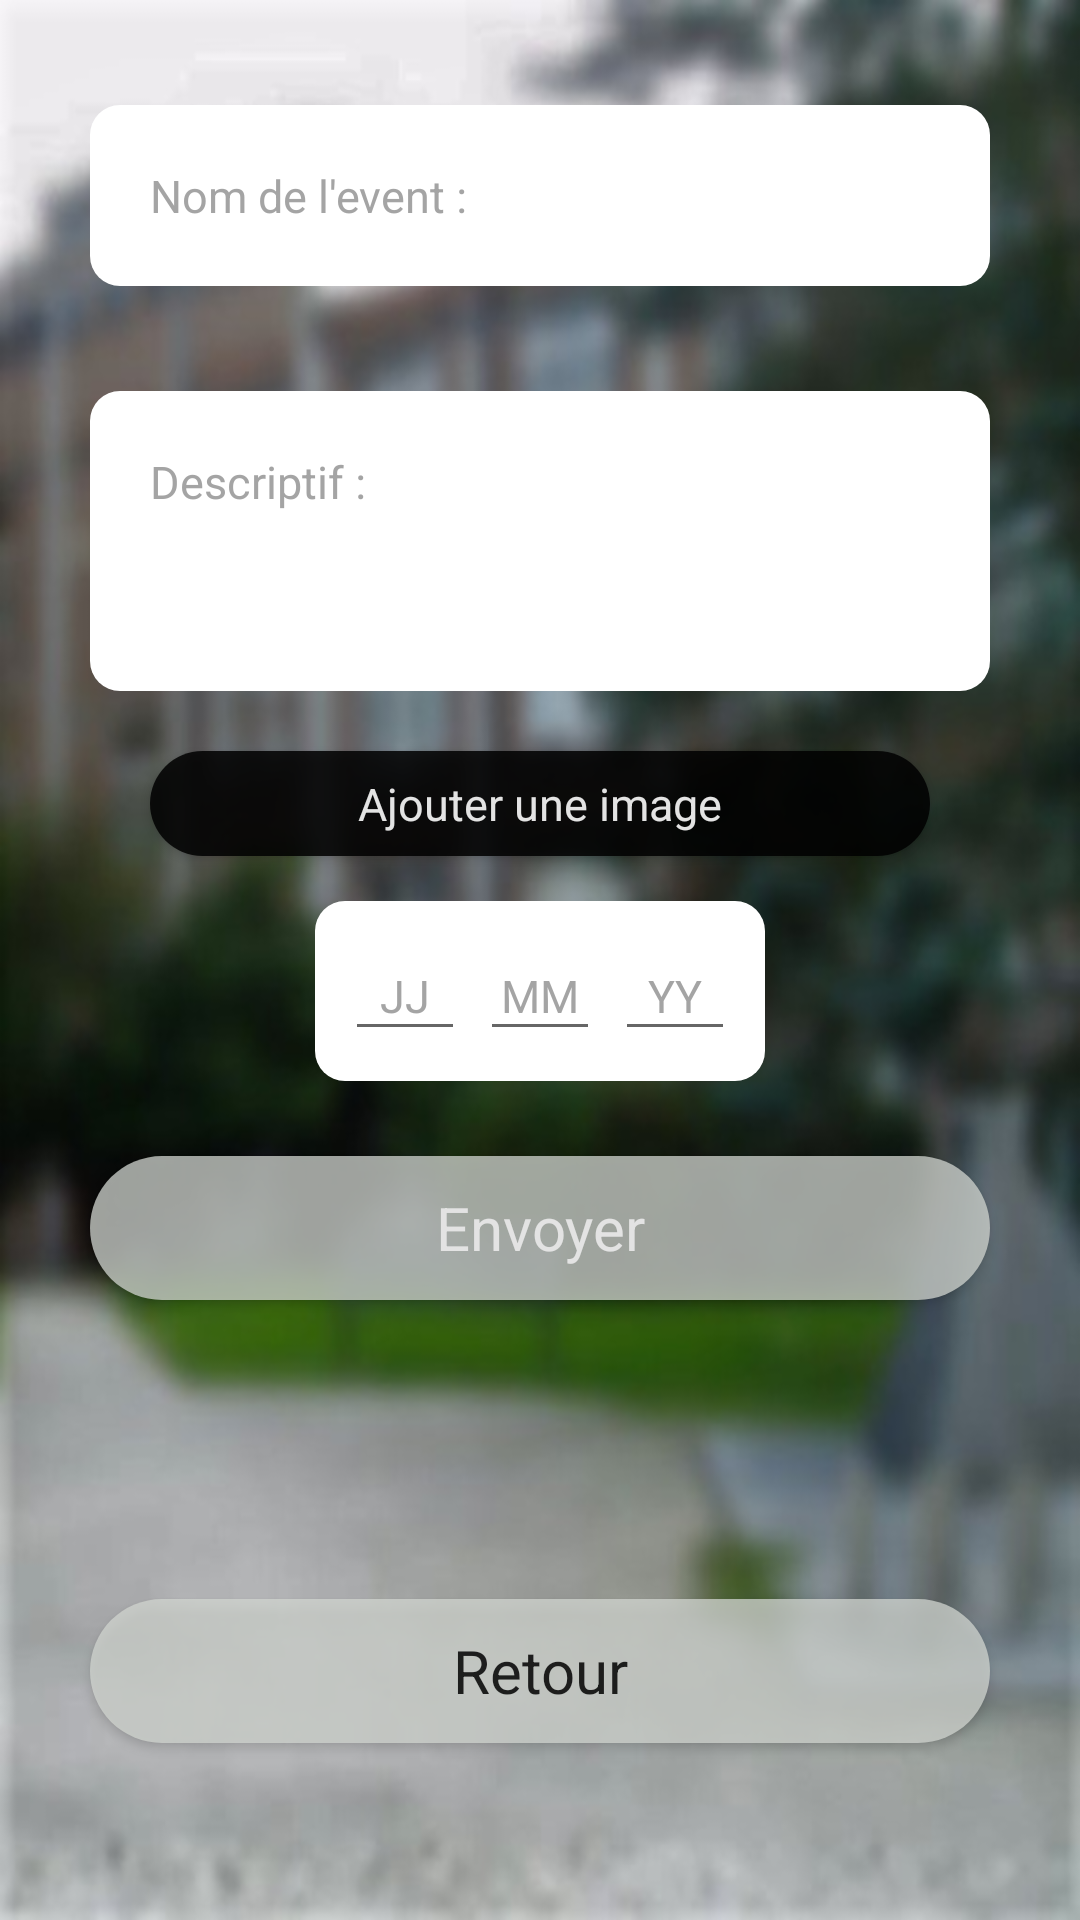

Produce the Android XML layout that renders to this screen, including the resource entries it uses.
<!-- AndroidManifest.xml: application theme AppTheme -->
<!-- res/layout/message_calendar.xml -->
<?xml version="1.0" encoding="utf-8"?>
<RelativeLayout xmlns:android="http://schemas.android.com/apk/res/android"
    android:layout_width="match_parent" android:layout_height="match_parent"
    android:background="@drawable/square_sombre"
    >
    <EditText
        android:id="@+id/event_name"
        android:layout_width="match_parent"
        android:layout_height="wrap_content"
        android:background="@drawable/bg_white_solid"
        android:layout_below="@id/logo"
        android:hint="Nom de l'event :"
        android:textSize="15dp"
        android:textCursorDrawable="@null"
        android:textColorHint="@color/grey_fade_accent"
        android:textColor="@color/black"
        android:layout_marginTop="35dp"
        android:padding="20dp"
        android:layout_marginHorizontal="30dp"

        android:gravity="top"
        />
    <EditText
        android:id="@+id/event_text"
        android:layout_width="match_parent"
        android:layout_height="wrap_content"
        android:background="@drawable/bg_white_solid"
        android:layout_below="@id/event_name"
        android:textSize="15dp"
        android:hint="Descriptif :"
        android:textColorHint="@color/grey_fade_accent"
        android:textColor="@color/black"
        android:layout_marginTop="35dp"
        android:padding="20dp"
        android:layout_marginHorizontal="30dp"
        android:textCursorDrawable="@null"
        android:gravity="top"
        android:height="100dp"
        />
    <Button
        android:layout_width="match_parent"
        android:layout_height="35dp"
        android:id="@+id/add_pic"
        android:layout_below="@id/event_text"
        android:layout_marginHorizontal="50dp"
        android:layout_marginTop="20dp"
        android:background="@drawable/bg_fade_black"
        android:text="Ajouter une image"
        android:textAllCaps="false"
        android:textSize="15dp"
        android:textColor="@color/grey_solid_lighter"
        />
    <RelativeLayout
        android:id="@+id/datepicker"
        android:layout_width="wrap_content"
        android:layout_height="wrap_content"
        android:layout_below="@id/add_pic"
        android:layout_centerHorizontal="true"
        android:background="@drawable/bg_white_solid"
        android:layout_marginVertical="15dp">

    <EditText
        android:id="@+id/even_day"
        android:layout_width="40dp"
        android:layout_height="40dp"
        android:layout_marginVertical="10dp"
        android:layout_marginLeft="10dp"
        android:textSize="15dp"
        android:textCursorDrawable="@null"
        android:textColorHint="@color/grey_fade_accent"
        android:textColor="@color/black"
        android:textAlignment="center"
        android:hint="JJ"
        android:inputType="number"
        android:maxLength="2"
        />
    <EditText
        android:id="@+id/even_month"
        android:layout_toRightOf="@id/even_day"
        android:layout_width="40dp"
        android:layout_height="40dp"
        android:layout_marginVertical="10dp"
        android:layout_marginHorizontal="5dp"
        android:textSize="15dp"
        android:textCursorDrawable="@null"
        android:textColorHint="@color/grey_fade_accent"
        android:textColor="@color/black"
        android:textAlignment="center"
        android:hint="MM"
        android:inputType="number"
        android:maxLength="2"
        />
    <EditText
        android:id="@+id/even_year"
        android:layout_toRightOf="@id/even_month"
        android:layout_width="40dp"
        android:layout_height="40dp"
        android:layout_marginVertical="10dp"
        android:layout_marginRight="10dp"
        android:textSize="15dp"
        android:textCursorDrawable="@null"
        android:textColorHint="@color/grey_fade_accent"
        android:textColor="@color/black"
        android:textAlignment="center"
        android:hint="YY"
        android:inputType="number"
        android:maxLength="2"
        />
    </RelativeLayout>
    <Button
        android:id="@+id/send_message"
        android:layout_width="match_parent"
        android:layout_height="wrap_content"
        android:background="@drawable/bg_fadest_medium"
        android:paddingVertical="8dp"
        android:layout_below="@id/datepicker"
        android:textSize="20dp"
        android:text="Envoyer"
        android:textAllCaps="false"
        android:textColor="@color/grey_solid_lighter"
        android:layout_marginTop="10dp"
        android:textAlignment="center"
        android:layout_marginHorizontal="30dp" />

    <Button
        android:id="@+id/retour_message"
        android:layout_width="match_parent"
        android:layout_height="wrap_content"
        android:layout_alignParentBottom="true"
        android:layout_centerHorizontal="true"
        android:layout_marginBottom="59dp"
        android:layout_marginHorizontal="30dp"
        android:background="@drawable/bg_fadest_medium"
        android:paddingVertical="8dp"
        android:text="Retour"
        android:textAlignment="center"
        android:textAllCaps="false"
        android:textColor="@color/fade_black"
        android:textSize="20dp" />
</RelativeLayout>
<!-- resources referenced by this layout -->
<resources>
  <color name="black">#000000</color>
  <color name="fade_black">#D9000000</color>
  <color name="grey_fade_accent">#E69A9A9A</color>
  <color name="grey_solid_lighter">#E3E3E3</color>
  <!-- drawable bg_fade_black (drawable-xxhdpi) -->
  <?xml version="1.0" encoding="UTF-8"?>
  <shape xmlns:android="http://schemas.android.com/apk/res/android">
      <solid android:color="@color/fade_black"/>
      <corners android:radius="80dp"/>
      <padding android:left="0dp" android:top="0dp" android:right="0dp" android:bottom="0dp" />
  </shape>
  <!-- drawable bg_fadest_medium (drawable) -->
  <?xml version="1.0" encoding="UTF-8"?>
  <shape xmlns:android="http://schemas.android.com/apk/res/android">
      <solid android:color="@color/grey_fadest_medium"/>
      <corners android:radius="80dp"/>
      <padding android:left="0dp" android:color="@color/grey_fadest_medium" android:top="0dp" android:right="0dp" android:bottom="0dp" />
  </shape>
  <!-- drawable bg_white_solid (drawable-xxhdpi) -->
  <?xml version="1.0" encoding="UTF-8"?>
  <shape xmlns:android="http://schemas.android.com/apk/res/android">
      <solid android:color="@color/white"/>
      <corners android:radius="10dp"/>
      <padding android:left="0dp" android:color="@color/white" android:top="0dp" android:right="0dp" android:bottom="0dp" />
  </shape>
  <!-- drawable square_sombre: png bitmap (drawable-hdpi, 358421 bytes) -->
  <style name="AppTheme" parent="Theme.AppCompat.Light.NoActionBar">
          <item name="fontFamily">@font/questrial</item>
  
  
      </style>
  <color name="grey_fadest_medium">#BFD2D6D1</color>
  <color name="white">#FFFFFF</color>
</resources>
